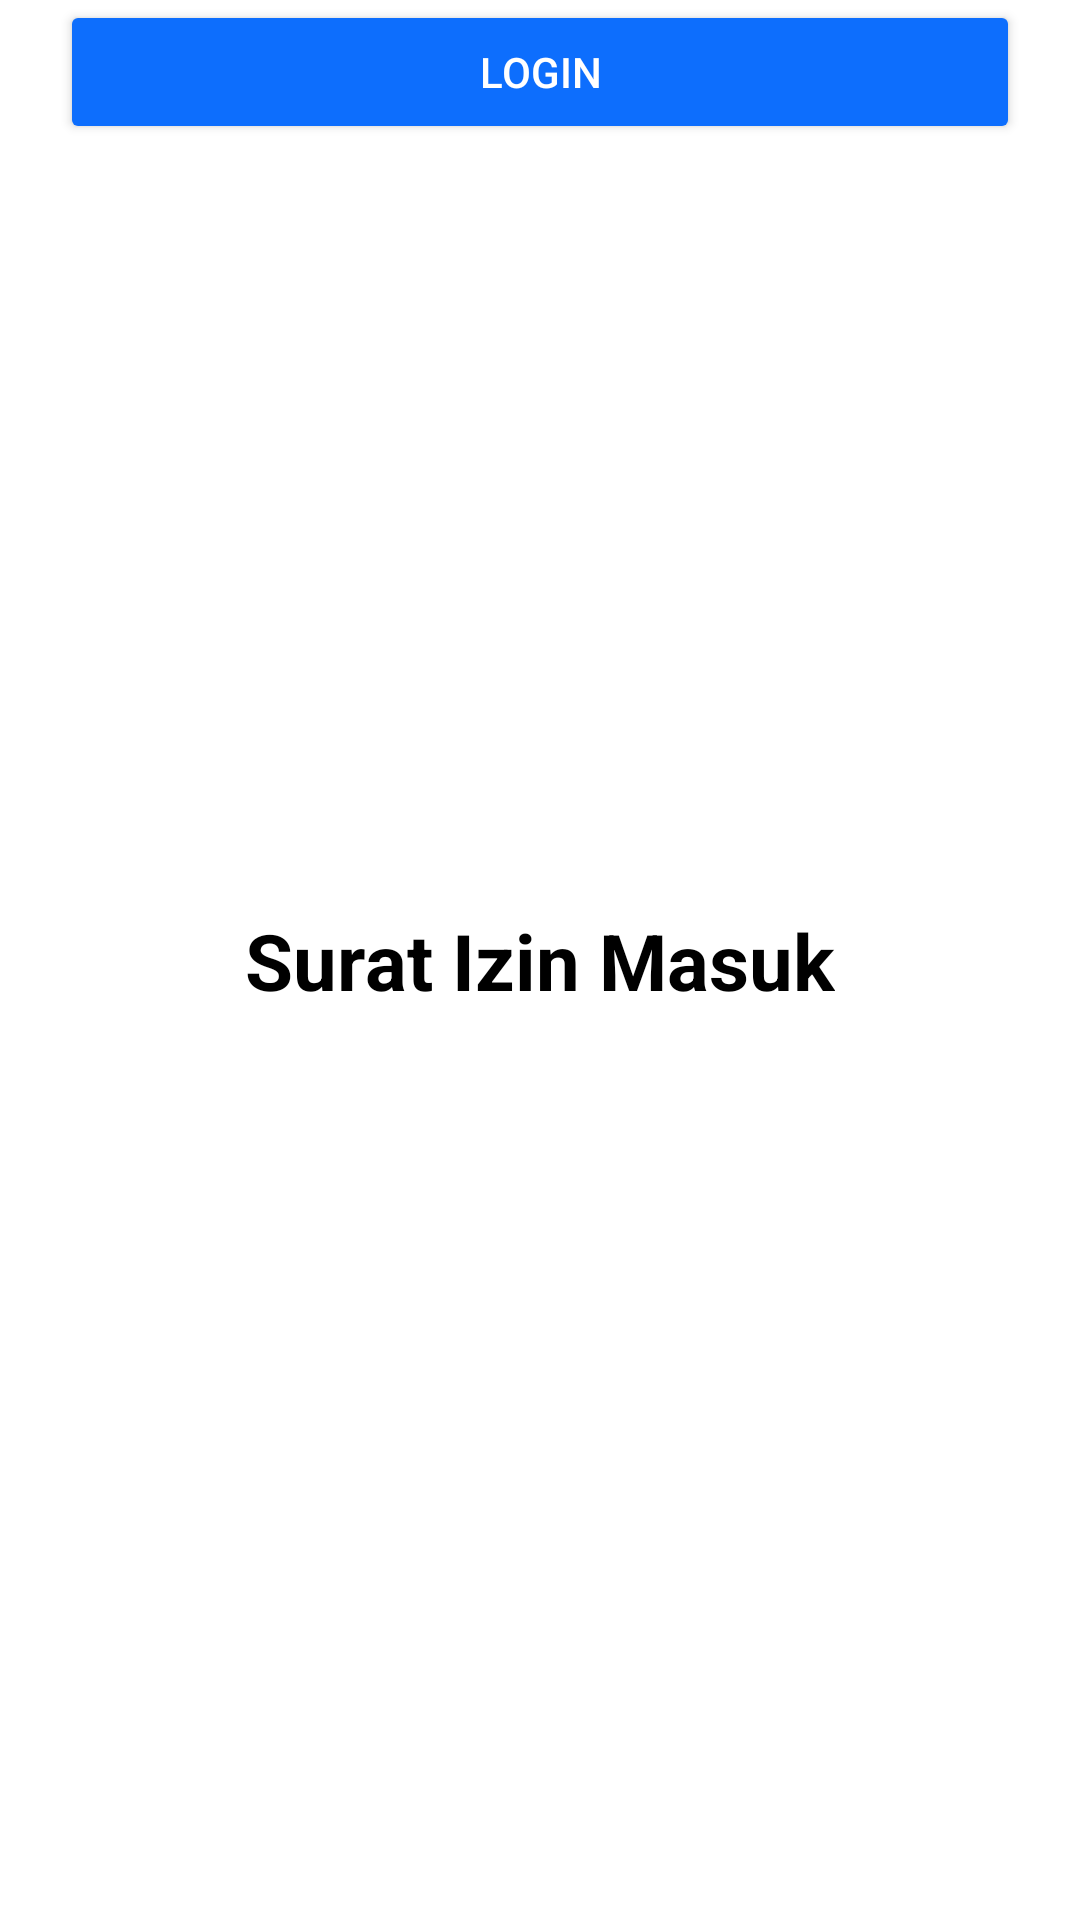

Write the Android layout XML for this screen, with the resource values it uses.
<!-- AndroidManifest.xml: application theme Theme.Fatimahnita -->
<!-- res/layout/activity_main.xml -->
<?xml version="1.0" encoding="utf-8"?>
<androidx.constraintlayout.widget.ConstraintLayout
    xmlns:android="http://schemas.android.com/apk/res/android"
    xmlns:app="http://schemas.android.com/apk/res-auto"
    xmlns:tools="http://schemas.android.com/tools"
    android:layout_width="match_parent"
    android:layout_height="match_parent"
    android:background="#FFFFFF">

    <TextView
        android:id="@+id/tvAppName"
        android:layout_width="wrap_content"
        android:layout_height="wrap_content"
        android:text="Surat Izin Masuk"
        android:textSize="26sp"
        android:textStyle="bold"
        android:textColor="@android:color/black"
        app:layout_constraintTop_toTopOf="parent"
        app:layout_constraintBottom_toBottomOf="parent"
        app:layout_constraintLeft_toLeftOf="parent"
        app:layout_constraintRight_toRightOf="parent"/>

    <Button
        android:id="@+id/btnLogin"
        android:layout_width="0dp"
        android:layout_height="wrap_content"
        android:layout_margin="20dp"
        android:backgroundTint="#0D6EFD"
        android:text="Login"
        android:textColor="@android:color/white"
        app:layout_constraintHorizontal_bias="0.6"
        app:layout_constraintLeft_toLeftOf="parent"

        app:layout_constraintRight_toRightOf="parent"
        tools:layout_editor_absoluteY="400dp" />
</androidx.constraintlayout.widget.ConstraintLayout>
<!-- resources referenced by this layout -->
<resources>
  <style name="Theme.Fatimahnita" parent="Base.Theme.Fatimahnita" />
  <style name="Base.Theme.Fatimahnita" parent="Theme.Material3.DayNight.NoActionBar">
          
          
      </style>
</resources>
